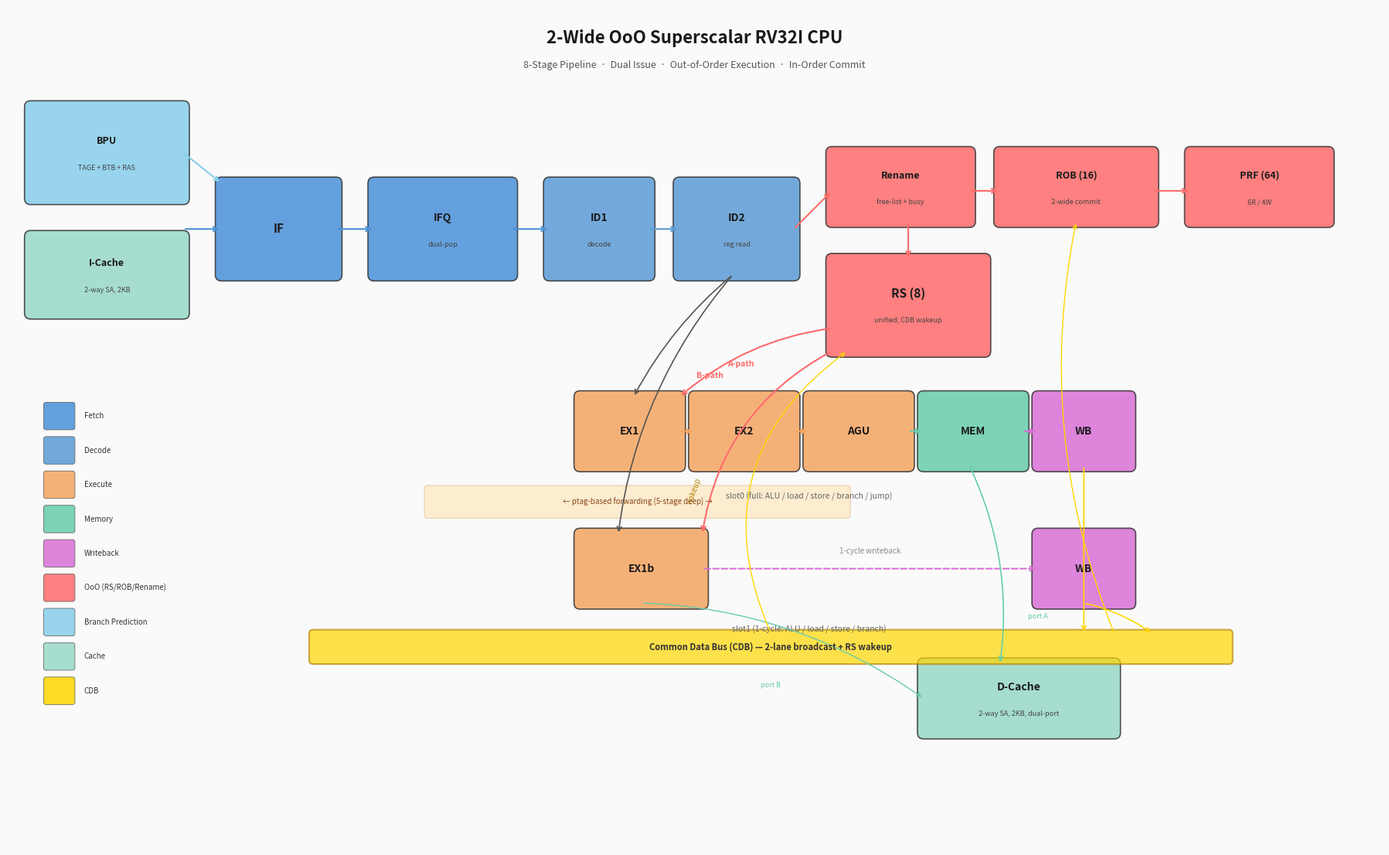

This chart was generated by the following Python code: (Note: this script raises an exception after producing the figure.)
#!/usr/bin/env python3
"""Generate CPU architecture block diagram as PNG for README."""

import matplotlib
matplotlib.use('Agg')
import matplotlib.pyplot as plt
import matplotlib.patches as mpatches
from matplotlib.patches import FancyBboxPatch, FancyArrowPatch

def draw():
    fig, ax = plt.subplots(1, 1, figsize=(18, 11), dpi=150)
    ax.set_xlim(0, 18)
    ax.set_ylim(0, 11)
    ax.set_aspect('equal')
    ax.axis('off')
    fig.patch.set_facecolor('#FAFAFA')

    # --- Color palette ---
    C_FETCH  = '#4A90D9'   # blue
    C_DECODE = '#5B9BD5'   # lighter blue
    C_EX     = '#F4A460'   # sandy orange
    C_MEM    = '#66CDAA'   # medium aquamarine
    C_WB     = '#DA70D6'   # orchid
    C_OOO    = '#FF6B6B'   # coral red
    C_PRED   = '#87CEEB'   # sky blue
    C_CACHE  = '#98D8C8'   # mint
    C_CDB    = '#FFD700'   # gold
    C_LIGHT  = '#F0F0F0'

    def box(x, y, w, h, label, color, fontsize=9, sublabel=None, alpha=0.85):
        rect = FancyBboxPatch((x, y), w, h, boxstyle="round,pad=0.08",
                              facecolor=color, edgecolor='#333', linewidth=1.2, alpha=alpha)
        ax.add_patch(rect)
        if sublabel:
            ax.text(x + w/2, y + h/2 + 0.15, label, ha='center', va='center',
                    fontsize=fontsize, fontweight='bold', color='#1a1a1a')
            ax.text(x + w/2, y + h/2 - 0.2, sublabel, ha='center', va='center',
                    fontsize=6.5, color='#444')
        else:
            ax.text(x + w/2, y + h/2, label, ha='center', va='center',
                    fontsize=fontsize, fontweight='bold', color='#1a1a1a')

    def arrow(x1, y1, x2, y2, color='#555', lw=1.5, style='->', head=0.12):
        ax.annotate('', xy=(x2, y2), xytext=(x1, y1),
                    arrowprops=dict(arrowstyle=style, color=color, lw=lw,
                                   connectionstyle='arc3,rad=0'))

    def curved_arrow(x1, y1, x2, y2, color='#555', lw=1.2, rad=0.2):
        ax.annotate('', xy=(x2, y2), xytext=(x1, y1),
                    arrowprops=dict(arrowstyle='->', color=color, lw=lw,
                                   connectionstyle=f'arc3,rad={rad}'))

    # ============================================================
    # Title
    # ============================================================
    ax.text(9, 10.6, '2-Wide OoO Superscalar RV32I CPU', ha='center', va='center',
            fontsize=16, fontweight='bold', color='#1a1a1a')
    ax.text(9, 10.25, '8-Stage Pipeline  ·  Dual Issue  ·  Out-of-Order Execution  ·  In-Order Commit',
            ha='center', va='center', fontsize=9, color='#555')

    # ============================================================
    # Front-end (top row)
    # ============================================================
    # BPU
    box(0.3, 8.5, 2.0, 1.2, 'BPU', C_PRED, 9, 'TAGE + BTB + RAS')
    # I-Cache
    box(0.3, 7.0, 2.0, 1.0, 'I-Cache', C_CACHE, 9, '2-way SA, 2KB')
    # IF
    box(2.8, 7.5, 1.5, 1.2, 'IF', C_FETCH, 11)
    # IFQ
    box(4.8, 7.5, 1.8, 1.2, 'IFQ', C_FETCH, 10, 'dual-pop')
    # ID1
    box(7.1, 7.5, 1.3, 1.2, 'ID1', C_DECODE, 10, 'decode')
    # ID2
    box(8.8, 7.5, 1.5, 1.2, 'ID2', C_DECODE, 10, 'reg read')

    # Arrows: front-end flow
    arrow(2.3, 8.1, 2.8, 8.1, C_FETCH)    # I$ → IF
    arrow(2.3, 9.1, 2.8, 8.7, C_PRED)     # BPU → IF
    arrow(4.3, 8.1, 4.8, 8.1, C_FETCH)    # IF → IFQ
    arrow(6.6, 8.1, 7.1, 8.1, C_FETCH)    # IFQ → ID1
    arrow(8.4, 8.1, 8.8, 8.1, C_DECODE)   # ID1 → ID2

    # ============================================================
    # Rename / ROB / RS (middle section)
    # ============================================================
    # Rename
    box(10.8, 8.2, 1.8, 0.9, 'Rename', C_OOO, 9, 'free-list + busy')
    arrow(10.3, 8.1, 10.8, 8.6, C_OOO)  # ID2 → Rename

    # ROB
    box(13.0, 8.2, 2.0, 0.9, 'ROB (16)', C_OOO, 9, '2-wide commit')
    arrow(12.6, 8.6, 13.0, 8.6, C_OOO)  # Rename → ROB

    # PRF
    box(15.5, 8.2, 1.8, 0.9, 'PRF (64)', C_OOO, 9, '6R / 4W')
    arrow(15.0, 8.6, 15.5, 8.6, C_OOO)  # ROB → PRF

    # RS
    box(10.8, 6.5, 2.0, 1.2, 'RS (8)', C_OOO, 11, 'unified, CDB wakeup')
    arrow(11.8, 8.2, 11.8, 7.7, C_OOO)  # Rename → RS (down)

    # ============================================================
    # Slot0 pipeline (middle-left)
    # ============================================================
    s0y = 5.0
    box(7.5, s0y, 1.3, 0.9, 'EX1', C_EX, 10)
    box(9.0, s0y, 1.3, 0.9, 'EX2', C_EX, 10)
    box(10.5, s0y, 1.3, 0.9, 'AGU', C_EX, 10)
    box(12.0, s0y, 1.3, 0.9, 'MEM', C_MEM, 10)
    box(13.5, s0y, 1.2, 0.9, 'WB', C_WB, 10)

    # slot0 label
    ax.text(10.5, 4.6, 'slot0 (full: ALU / load / store / branch / jump)',
            ha='center', va='center', fontsize=7.5, color='#666', style='italic')

    # Arrows: slot0 flow
    arrow(8.8, 5.45, 9.0, 5.45, C_EX)
    arrow(10.3, 5.45, 10.5, 5.45, C_EX)
    arrow(11.8, 5.45, 12.0, 5.45, C_MEM)
    arrow(13.3, 5.45, 13.5, 5.45, C_WB)

    # RS A-path → slot0 EX1
    ax.text(9.6, 6.3, 'A-path', ha='center', fontsize=7.5, color=C_OOO, fontweight='bold')
    curved_arrow(10.8, 6.8, 8.8, 5.9, C_OOO, 1.5, 0.15)

    # ID2 → slot0 EX1 (in-order)
    curved_arrow(9.5, 7.5, 8.2, 5.9, '#555', 1.2, 0.1)

    # ============================================================
    # Slot1 pipeline (below slot0)
    # ============================================================
    s1y = 3.2
    box(7.5, s1y, 1.6, 0.9, 'EX1b', C_EX, 10)
    box(13.5, s1y, 1.2, 0.9, 'WB', C_WB, 10)

    # slot1 label
    ax.text(10.5, 2.85, 'slot1 (1-cycle: ALU / load / store / branch)',
            ha='center', va='center', fontsize=7.5, color='#666', style='italic')

    # dotted line from EX1b to WB (1-cycle path)
    ax.annotate('', xy=(13.5, 3.65), xytext=(9.1, 3.65),
                arrowprops=dict(arrowstyle='->', color=C_WB, lw=1.5,
                                linestyle='dashed'))
    ax.text(11.3, 3.85, '1-cycle writeback', ha='center', fontsize=7, color='#888')

    # RS B-path → slot1 EX1b
    ax.text(9.2, 6.15, 'B-path', ha='center', fontsize=7.5, color=C_OOO, fontweight='bold')
    curved_arrow(10.8, 6.5, 9.1, 4.1, C_OOO, 1.5, 0.25)

    # ID2 → slot1 EX1b (in-order paired)
    curved_arrow(9.5, 7.5, 8.0, 4.1, '#555', 1.2, 0.15)

    # ============================================================
    # D-Cache
    # ============================================================
    box(12.0, 1.5, 2.5, 0.9, 'D-Cache', C_CACHE, 10, '2-way SA, 2KB, dual-port')
    # MEM → D$
    curved_arrow(12.6, s0y, 13.0, 2.4, C_MEM, 1.2, -0.15)
    # EX1b → D$ (slot1 load/store)
    curved_arrow(8.3, s1y, 12.0, 1.95, C_MEM, 1.0, -0.15)
    ax.text(10.0, 2.1, 'port B', ha='center', fontsize=6.5, color=C_MEM)
    ax.text(13.5, 3.0, 'port A', ha='center', fontsize=6.5, color=C_MEM)

    # ============================================================
    # CDB (bottom broadcast bus)
    # ============================================================
    cdb_y = 1.9
    # CDB bar
    rect = FancyBboxPatch((4.0, cdb_y + 0.55), 12, 0.35, boxstyle="round,pad=0.05",
                          facecolor=C_CDB, edgecolor='#B8860B', linewidth=1.5, alpha=0.7)
    ax.add_patch(rect)
    ax.text(10.0, cdb_y + 0.72, 'Common Data Bus (CDB) — 2-lane broadcast + RS wakeup',
            ha='center', va='center', fontsize=8, fontweight='bold', color='#333')

    # WB slot0 → CDB
    curved_arrow(14.1, s0y, 14.1, cdb_y + 0.9, C_CDB, 1.2, 0)
    # WB slot1 → CDB
    curved_arrow(14.1, s1y, 15.0, cdb_y + 0.9, C_CDB, 1.2, -0.1)

    # CDB → RS (wakeup, going up)
    curved_arrow(10.0, cdb_y + 0.9, 11.0, 6.5, C_CDB, 1.0, -0.4)
    ax.text(9.0, 4.5, 'wakeup', ha='center', fontsize=7, color='#B8860B', rotation=70)

    # CDB → ROB (done)
    curved_arrow(14.5, cdb_y + 0.9, 14.0, 8.2, C_CDB, 1.0, -0.15)

    # ============================================================
    # Forwarding label
    # ============================================================
    fwd_rect = FancyBboxPatch((5.5, 4.35), 5.5, 0.35, boxstyle="round,pad=0.04",
                              facecolor='#FFE4B5', edgecolor='#DEB887', linewidth=0.8, alpha=0.6)
    ax.add_patch(fwd_rect)
    ax.text(8.25, 4.52, '← ptag-based forwarding (5-stage deep) →',
            ha='center', va='center', fontsize=7, color='#8B4513')

    # ============================================================
    # Legend
    # ============================================================
    legend_items = [
        (C_FETCH,  'Fetch'),
        (C_DECODE, 'Decode'),
        (C_EX,     'Execute'),
        (C_MEM,    'Memory'),
        (C_WB,     'Writeback'),
        (C_OOO,    'OoO (RS/ROB/Rename)'),
        (C_PRED,   'Branch Prediction'),
        (C_CACHE,  'Cache'),
        (C_CDB,    'CDB'),
    ]
    lx, ly = 0.5, 5.5
    for i, (color, label) in enumerate(legend_items):
        r = mpatches.FancyBboxPatch((lx, ly - i*0.45), 0.35, 0.3,
                                    boxstyle="round,pad=0.03",
                                    facecolor=color, edgecolor='#555', linewidth=0.6, alpha=0.85)
        ax.add_patch(r)
        ax.text(lx + 0.5, ly - i*0.45 + 0.15, label, va='center', fontsize=7, color='#333')

    plt.tight_layout(pad=0.5)
    out = 'docs/cpu_architecture.png'
    fig.savefig(out, dpi=150, bbox_inches='tight', facecolor='#FAFAFA')
    print(f'Saved to {out}')
    plt.close()

if __name__ == '__main__':
    draw()
